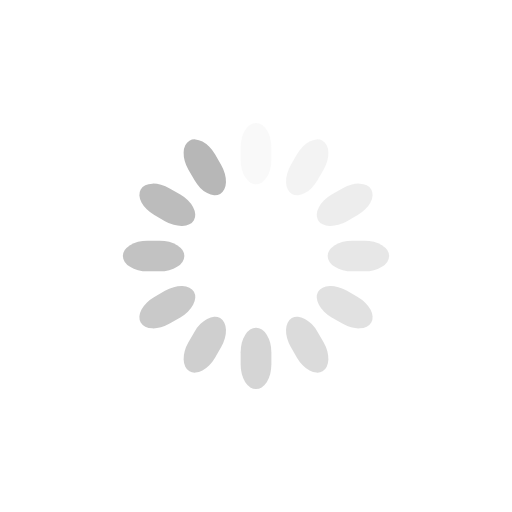
t = 0.00 s
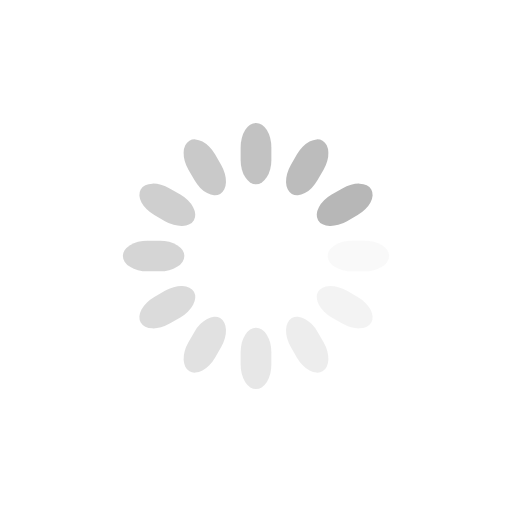
t = 0.25 s
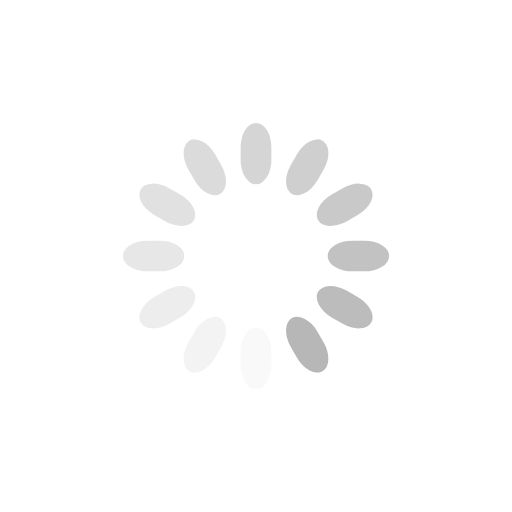
t = 0.50 s
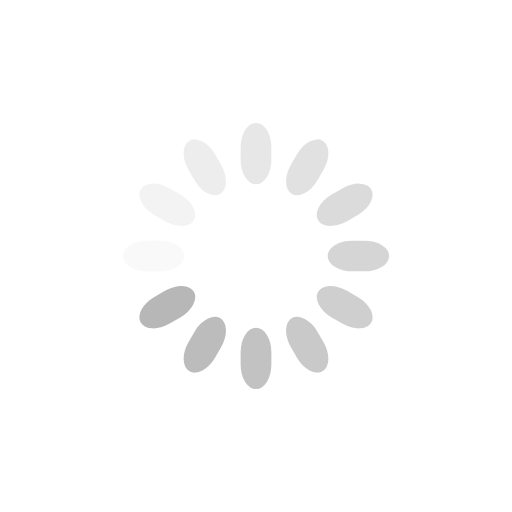
t = 0.75 s

The animated SVG that drew these frames (rendered in a browser with its animation timeline set to each time). Animation: 12 SMIL elements (animate=12); one cycle of 1.00 s, repeats indefinitely.

<svg class="lds-spinner" width="200px"  height="200px"  xmlns="http://www.w3.org/2000/svg" xmlns:xlink="http://www.w3.org/1999/xlink" viewBox="0 0 100 100" preserveAspectRatio="xMidYMid" style="background: none; border: none;"><g transform="rotate(0 50 50)">
  <rect x="47" y="24" rx="9.4" ry="4.8" width="6" height="12" fill="#b7b7b7">
    <animate attributeName="opacity" values="1;0" keyTimes="0;1" dur="1s" begin="-0.9166666666666666s" repeatCount="indefinite"></animate>
  </rect>
</g><g transform="rotate(30 50 50)">
  <rect x="47" y="24" rx="9.4" ry="4.8" width="6" height="12" fill="#b7b7b7">
    <animate attributeName="opacity" values="1;0" keyTimes="0;1" dur="1s" begin="-0.8333333333333334s" repeatCount="indefinite"></animate>
  </rect>
</g><g transform="rotate(60 50 50)">
  <rect x="47" y="24" rx="9.4" ry="4.8" width="6" height="12" fill="#b7b7b7">
    <animate attributeName="opacity" values="1;0" keyTimes="0;1" dur="1s" begin="-0.75s" repeatCount="indefinite"></animate>
  </rect>
</g><g transform="rotate(90 50 50)">
  <rect x="47" y="24" rx="9.4" ry="4.8" width="6" height="12" fill="#b7b7b7">
    <animate attributeName="opacity" values="1;0" keyTimes="0;1" dur="1s" begin="-0.6666666666666666s" repeatCount="indefinite"></animate>
  </rect>
</g><g transform="rotate(120 50 50)">
  <rect x="47" y="24" rx="9.4" ry="4.8" width="6" height="12" fill="#b7b7b7">
    <animate attributeName="opacity" values="1;0" keyTimes="0;1" dur="1s" begin="-0.5833333333333334s" repeatCount="indefinite"></animate>
  </rect>
</g><g transform="rotate(150 50 50)">
  <rect x="47" y="24" rx="9.4" ry="4.8" width="6" height="12" fill="#b7b7b7">
    <animate attributeName="opacity" values="1;0" keyTimes="0;1" dur="1s" begin="-0.5s" repeatCount="indefinite"></animate>
  </rect>
</g><g transform="rotate(180 50 50)">
  <rect x="47" y="24" rx="9.4" ry="4.8" width="6" height="12" fill="#b7b7b7">
    <animate attributeName="opacity" values="1;0" keyTimes="0;1" dur="1s" begin="-0.4166666666666667s" repeatCount="indefinite"></animate>
  </rect>
</g><g transform="rotate(210 50 50)">
  <rect x="47" y="24" rx="9.4" ry="4.8" width="6" height="12" fill="#b7b7b7">
    <animate attributeName="opacity" values="1;0" keyTimes="0;1" dur="1s" begin="-0.3333333333333333s" repeatCount="indefinite"></animate>
  </rect>
</g><g transform="rotate(240 50 50)">
  <rect x="47" y="24" rx="9.4" ry="4.8" width="6" height="12" fill="#b7b7b7">
    <animate attributeName="opacity" values="1;0" keyTimes="0;1" dur="1s" begin="-0.25s" repeatCount="indefinite"></animate>
  </rect>
</g><g transform="rotate(270 50 50)">
  <rect x="47" y="24" rx="9.4" ry="4.8" width="6" height="12" fill="#b7b7b7">
    <animate attributeName="opacity" values="1;0" keyTimes="0;1" dur="1s" begin="-0.16666666666666666s" repeatCount="indefinite"></animate>
  </rect>
</g><g transform="rotate(300 50 50)">
  <rect x="47" y="24" rx="9.4" ry="4.8" width="6" height="12" fill="#b7b7b7">
    <animate attributeName="opacity" values="1;0" keyTimes="0;1" dur="1s" begin="-0.08333333333333333s" repeatCount="indefinite"></animate>
  </rect>
</g><g transform="rotate(330 50 50)">
  <rect x="47" y="24" rx="9.4" ry="4.8" width="6" height="12" fill="#b7b7b7">
    <animate attributeName="opacity" values="1;0" keyTimes="0;1" dur="1s" begin="0s" repeatCount="indefinite"></animate>
  </rect>
</g></svg>
